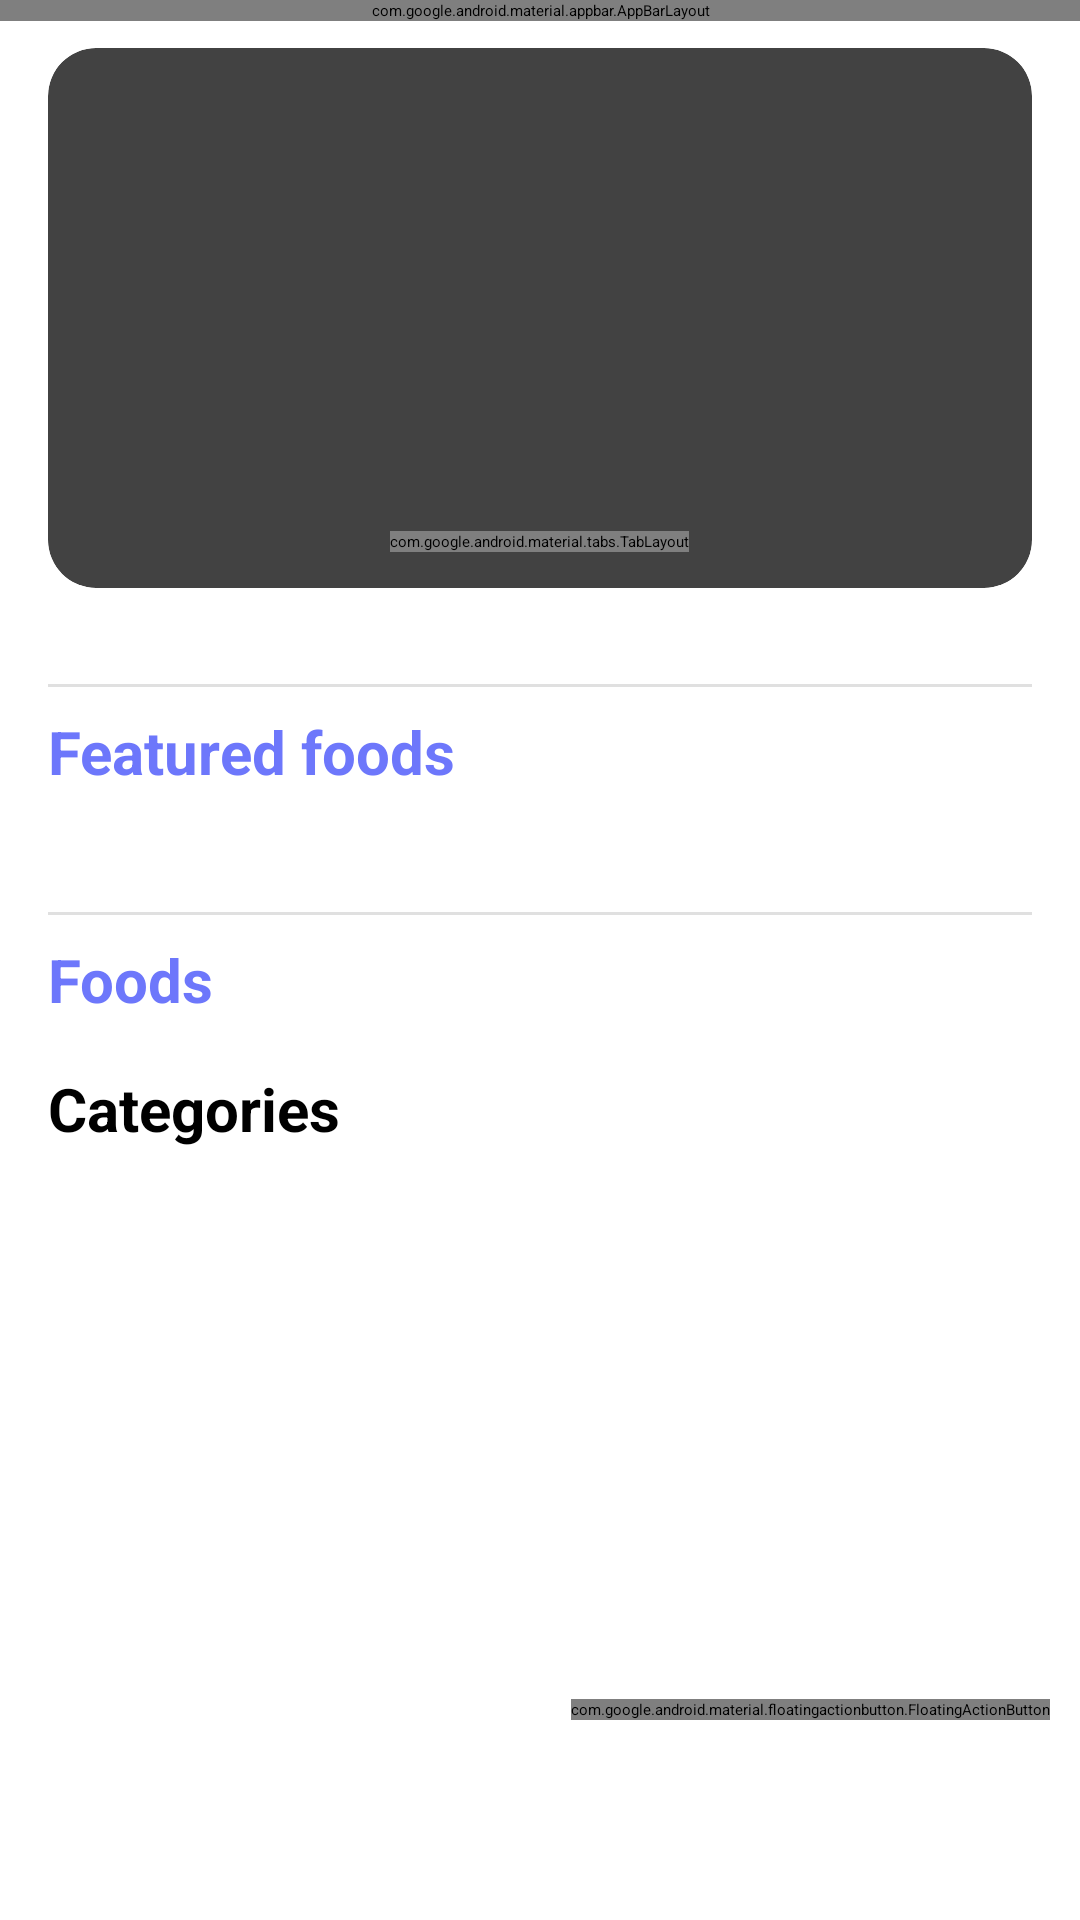

Android layout source for this screen:
<!-- AndroidManifest.xml: application theme Theme.FoodOrder -->
<!-- res/layout/fragment_home.xml -->
<?xml version="1.0" encoding="utf-8"?>
<androidx.coordinatorlayout.widget.CoordinatorLayout xmlns:android="http://schemas.android.com/apk/res/android"
    xmlns:app="http://schemas.android.com/apk/res-auto"
    xmlns:tools="http://schemas.android.com/tools"
    android:layout_width="match_parent"
    android:layout_height="match_parent"
    android:background="@color/white"
    tools:context="com.example.foodorder.activity.HomeActivity">

    
    <com.google.android.material.appbar.AppBarLayout
        android:layout_width="match_parent"
        android:layout_height="wrap_content"
        android:background="@color/white"
        app:elevation="0dp">

        <androidx.appcompat.widget.Toolbar
            android:id="@+id/toolbar"
            android:layout_width="match_parent"
            android:layout_height="?attr/actionBarSize"
            android:background="@color/white"
            android:layout_marginTop="20dp"
            app:contentInsetStart="16dp">

            <LinearLayout
                android:layout_width="match_parent"
                android:layout_height="match_parent"
                android:orientation="horizontal"
                android:gravity="center_vertical">

                <TextView
                    android:layout_width="wrap_content"
                    android:layout_height="wrap_content"
                    android:text="@string/app_name"
                    android:textColor="@color/primary"
                    android:textSize="24sp"
                    android:textStyle="bold" />

                <View
                    android:layout_width="0dp"
                    android:layout_height="0dp"
                    android:layout_weight="1" />

                
                
                
                
                
                
                
            </LinearLayout>
        </androidx.appcompat.widget.Toolbar>

    </com.google.android.material.appbar.AppBarLayout>

    <androidx.core.widget.NestedScrollView
        android:layout_width="match_parent"
        android:layout_height="match_parent"
        android:layout_marginBottom="150dp"
        app:layout_behavior="@string/appbar_scrolling_view_behavior">

        <LinearLayout
            android:layout_width="match_parent"
            android:layout_height="wrap_content"
            android:orientation="vertical"
            android:padding="16dp">

            
































            
            <androidx.cardview.widget.CardView
                android:layout_width="match_parent"
                android:layout_height="180dp"
                android:layout_marginBottom="24dp"
                app:cardCornerRadius="16dp"
                app:cardElevation="0dp">

                
                <FrameLayout
                    android:layout_width="match_parent"
                    android:layout_height="match_parent">

                    
                    <androidx.viewpager2.widget.ViewPager2
                        android:id="@+id/bannerViewPager"
                        android:layout_width="match_parent"
                        android:layout_height="match_parent" />

                    
                    <com.google.android.material.tabs.TabLayout
                        android:id="@+id/bannerIndicator"
                        android:layout_width="wrap_content"
                        android:layout_height="wrap_content"
                        android:layout_gravity="bottom|center_horizontal"
                        android:layout_marginBottom="12dp"
                        android:background="@android:color/transparent"
                        app:tabGravity="center"
                        app:tabIndicatorHeight="0dp" />

                </FrameLayout>
            </androidx.cardview.widget.CardView>



            
            <View
                android:layout_width="match_parent"
                android:layout_height="1dp"
                android:background="#E0E0E0"
            android:layout_marginVertical="8dp"/>

            
            <LinearLayout
                android:layout_width="match_parent"
                android:layout_height="wrap_content"
                android:orientation="horizontal"
                android:layout_marginBottom="16dp">

                <TextView
                    android:layout_width="0dp"
                    android:layout_height="wrap_content"
                    android:layout_weight="1"
                    android:text="@string/Featured_foods"
                    android:textSize="20sp"
                    android:textStyle="bold"
                    android:textColor="@color/primary" />

            </LinearLayout>

            <androidx.recyclerview.widget.RecyclerView
                android:id="@+id/rvPopularFood"
                android:layout_width="match_parent"
                android:nestedScrollingEnabled="false"
                android:layout_height="wrap_content"
                android:clipToPadding="false"
                app:layoutManager="androidx.recyclerview.widget.GridLayoutManager"
                app:spanCount="2"
                android:layout_marginBottom="16dp" />

            
            <View
                android:layout_width="match_parent"
                android:layout_height="1dp"
                android:background="#E0E0E0"
                android:layout_marginVertical="8dp"/>

            
            <LinearLayout
                android:layout_width="match_parent"
                android:layout_height="wrap_content"
                android:orientation="horizontal"
                android:layout_marginBottom="16dp">

                <TextView
                    android:layout_width="0dp"
                    android:layout_height="wrap_content"
                    android:layout_weight="1"
                    android:text="@string/Foods"
                    android:textSize="20sp"
                    android:textStyle="bold"
                    android:textColor="@color/primary" />

            </LinearLayout>
            <TextView
                android:layout_width="wrap_content"
                android:layout_height="wrap_content"
                android:text="@string/Categories"
                android:textSize="20sp"
                android:textStyle="bold"
                android:textColor="@color/black"
                android:layout_marginBottom="16dp" />

            <androidx.recyclerview.widget.RecyclerView
                android:id="@+id/rvCategories"
                android:layout_width="match_parent"
                android:layout_height="wrap_content"
                android:clipToPadding="false"
                android:orientation="horizontal"
                app:layoutManager="androidx.recyclerview.widget.LinearLayoutManager"
                android:layout_marginBottom="24dp" />

            <androidx.recyclerview.widget.RecyclerView
                android:id="@+id/rvFoods"
                android:layout_width="match_parent"
                android:nestedScrollingEnabled="false"
                android:layout_height="wrap_content"
                android:clipToPadding="false"
                app:layoutManager="androidx.recyclerview.widget.GridLayoutManager"
                app:spanCount="2"
                android:layout_marginBottom="16dp" />

        </LinearLayout>
    </androidx.core.widget.NestedScrollView>

    <com.google.android.material.floatingactionbutton.FloatingActionButton
        android:id="@+id/btnCart"
        android:layout_width="wrap_content"
        android:layout_height="wrap_content"
        android:layout_gravity="end|center_vertical"
        android:layout_marginEnd="10dp"
        android:layout_marginTop="500dp"
        android:src="@drawable/ic_cart"
        app:backgroundTint="@color/blue_500"
        app:tint="@android:color/white"
        android:contentDescription="cak" />
</androidx.coordinatorlayout.widget.CoordinatorLayout>
<!-- resources referenced by this layout -->
<resources>
  <color name="black">#FF000000</color>
  <color name="blue_500">#2196F3</color>
  <color name="primary">#6D77FB</color>
  <color name="white">#FFFFFFFF</color>
  <!-- drawable ic_cart (drawable) -->
  <vector xmlns:android="http://schemas.android.com/apk/res/android"
      android:width="30dp"
      android:height="30dp"
      android:viewportWidth="24"
      android:viewportHeight="24">
      <path
          android:fillColor="@color/primary"
          android:pathData="M17,18C15.89,18 15,18.89 15,20A2,2 0 0,0 17,22A2,2 0 0,0 19,20C19,18.89 18.1,18 17,18M1,2V4H3L6.6,11.59L5.24,14.04C5.09,14.32 5,14.65 5,15A2,2 0 0,0 7,17H19V15H7.42A0.25,0.25 0 0,1 7.17,14.75C7.17,14.7 7.18,14.66 7.2,14.63L8.1,13H15.55C16.3,13 16.96,12.58 17.3,11.97L20.88,5.5C20.95,5.34 21,5.17 21,5A1,1 0 0,0 20,4H5.21L4.27,2M7,18C5.89,18 5,18.89 5,20A2,2 0 0,0 7,22A2,2 0 0,0 9,20C9,18.89 8.1,18 7,18Z" />
  </vector>
  <!-- drawable icon_search: png bitmap (drawable, 14023 bytes) -->
  <string name="Categories">Categories</string>
  <string name="Featured_foods">Featured foods</string>
  <string name="Foods">Foods</string>
  <string name="app_name">FoodOrder</string>
</resources>
